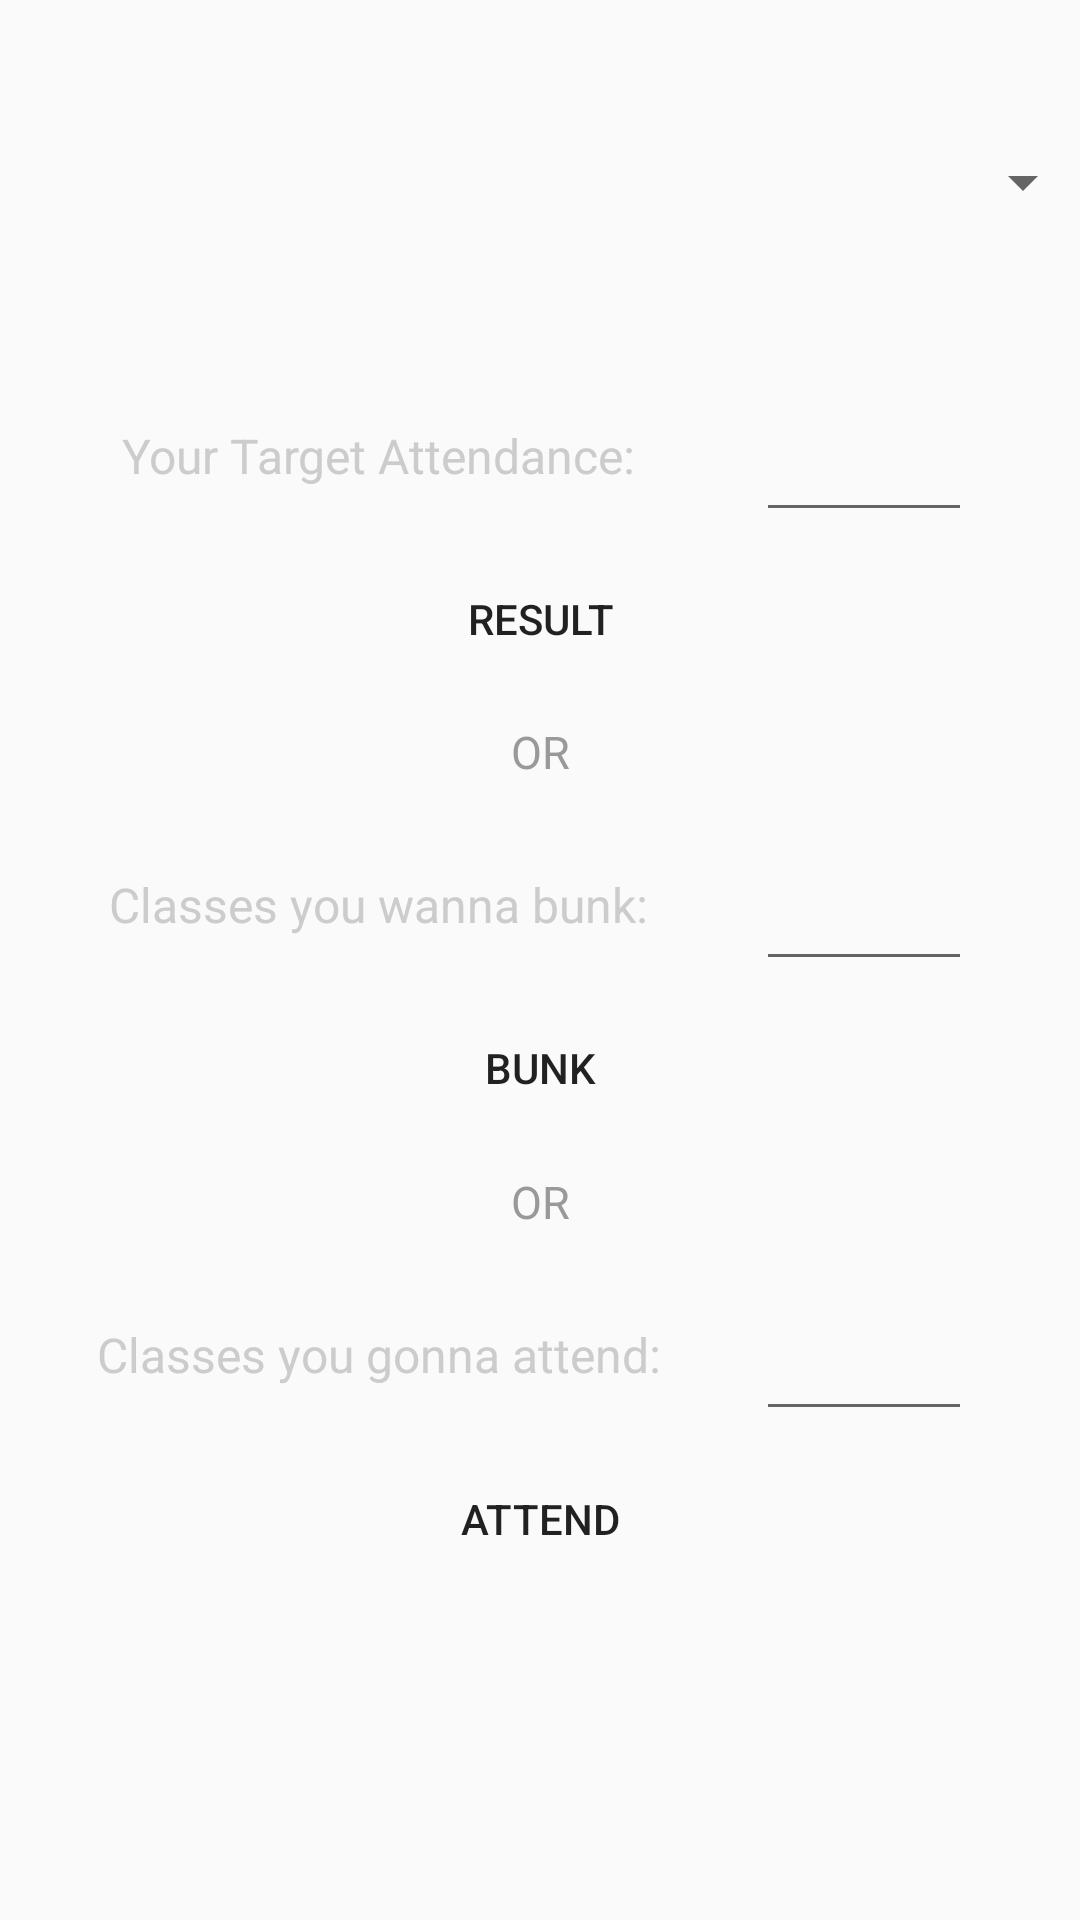

Android layout source for this screen:
<!-- AndroidManifest.xml: application theme AppTheme -->
<!-- res/layout/activity_bunk.xml -->
<?xml version="1.0" encoding="utf-8"?>
<LinearLayout
    android:id="@+id/ll"
    xmlns:android="http://schemas.android.com/apk/res/android"
    xmlns:app="http://schemas.android.com/apk/res-auto"
    xmlns:tools="http://schemas.android.com/tools"
    android:layout_width="match_parent"
    android:layout_height="match_parent"
    android:orientation="vertical"
    android:weightSum="11"
    tools:context="com.codex_iter.www.awol.Bunk">

    <Spinner
        android:id="@+id/sub"
        android:layout_width="match_parent"
        android:layout_height="0dp"
        android:layout_weight="2"
        android:layout_gravity="center"
        android:spinnerMode="dropdown"
        android:layout_marginTop="10dp"
        android:layout_marginLeft="10dp"
        />



    <LinearLayout
        android:layout_width="match_parent"
        android:layout_height="0dp"
        android:layout_marginTop="15dp"
        android:layout_weight="1"
        android:orientation="horizontal"
        android:weightSum="4">

        <TextView
            android:id="@+id/target_at"
            android:layout_width="0dp"
            android:layout_height="match_parent"
            android:layout_weight="2.8"
            android:gravity="center"
            android:text="Your Target Attendance:"
            android:textColor="@color/colorAccent"
            android:textSize="16dp" />

        <EditText
            android:id="@+id/taredt"
            android:layout_width="0dp"
            android:layout_height="match_parent"
            android:layout_weight="0.8"
            android:gravity="center"
            android:text=""
            android:maxLines="1"
            android:inputType="number"
            android:textColor="@color/colorPrimary" />
    </LinearLayout>

    <Button
        android:id="@+id/target"
        android:layout_width="100dp"
        android:layout_height="0dp"
        android:layout_gravity="center"
        android:layout_marginTop="10dp"
        android:layout_weight="0.75"
        android:background="@drawable/btnr"
        android:text="Result" />

    <TextView
        android:layout_width="match_parent"
        android:layout_height="0dp"
        android:layout_weight="1"
        android:gravity="center"
        android:text="OR"
        android:textColor="#999999"
        android:textSize="15dp" />

    <LinearLayout
        android:layout_width="match_parent"
        android:layout_height="0dp"
        android:layout_weight="1"
        android:orientation="horizontal"
        android:weightSum="4">

        <TextView
            android:id="@+id/classes_bunk"
            android:layout_width="0dp"
            android:layout_height="match_parent"
            android:layout_weight="2.8"
            android:gravity="center"
            android:text="Classes you wanna bunk:"
            android:textColor="@color/colorAccent"
            android:textSize="16dp" />

        <EditText
            android:id="@+id/bnkedt"
            android:layout_width="0dp"
            android:layout_height="match_parent"
            android:layout_weight="0.8"
            android:gravity="center"
            android:text=""
            android:maxLines="1"
            android:inputType="number"
            android:textColor="@color/colorPrimary" />
    </LinearLayout>

    <Button
        android:id="@+id/bunk"
        android:layout_width="100dp"
        android:layout_height="0dp"
        android:layout_gravity="center"
        android:layout_marginTop="10dp"
        android:layout_weight="0.75"
        android:background="@drawable/btnr"
        android:text="Bunk" />

    <TextView
        android:layout_width="match_parent"
        android:layout_height="0dp"
        android:layout_weight="1"
        android:gravity="center"
        android:text="OR"
        android:textSize="15dp"
        android:textColor="#999999"/>

    <LinearLayout
        android:layout_width="match_parent"
        android:layout_height="0dp"
        android:layout_weight="1"
        android:orientation="horizontal"
        android:weightSum="4">

        <TextView
            android:id="@+id/going_attend"
            android:layout_width="0dp"
            android:layout_height="match_parent"
            android:layout_weight="2.8"
            android:gravity="center"
            android:text="Classes you gonna attend:"
            android:textColor="@color/colorAccent"
            android:textSize="16dp" />

        <EditText
            android:id="@+id/atndedt"
            android:layout_width="0dp"
            android:layout_height="match_parent"
            android:layout_weight="0.8"
            android:gravity="center"
            android:text=""
            android:maxLines="1"
            android:inputType="number"
            android:textColor="@color/colorPrimary" />
    </LinearLayout>

    <Button
        android:id="@+id/attend"
        android:layout_width="100dp"
        android:layout_height="0dp"
        android:layout_gravity="center"
        android:layout_marginTop="10dp"
        android:layout_weight="0.75"
        android:background="@drawable/btnr"
        android:text="Attend" />

    <TextView
        android:id="@+id/result"
        android:layout_width="match_parent"
        android:layout_height="0dp"
        android:layout_marginTop="20dp"
        android:layout_weight="1"
        android:gravity="center"
        android:text=""
        android:textColor="@color/colorPrimary"
        android:textSize="18dp" />
    <TextView
        android:id="@+id/left"
        android:layout_width="match_parent"
        android:layout_height="0dp"
        android:layout_marginTop="5dp"
        android:layout_weight="1"
        android:gravity="center"
        android:text=""
        android:textColor="@color/colorPrimary"
        android:textSize="18dp" />


</LinearLayout>
<!-- resources referenced by this layout -->
<resources>
  <color name="colorAccent">#ccc</color>
  <color name="colorPrimary">#0BBE62</color>
  <style name="AppTheme" parent="Theme.AppCompat.Light.NoActionBar">
          
          <item name="colorPrimary">@color/colorPrimaryDark</item>
          <item name="colorPrimaryDark">@color/colorPrimaryDark</item>
          <item name="colorAccent">@color/colorAccent</item>
      </style>
  <color name="colorPrimaryDark">#263238</color>
</resources>
